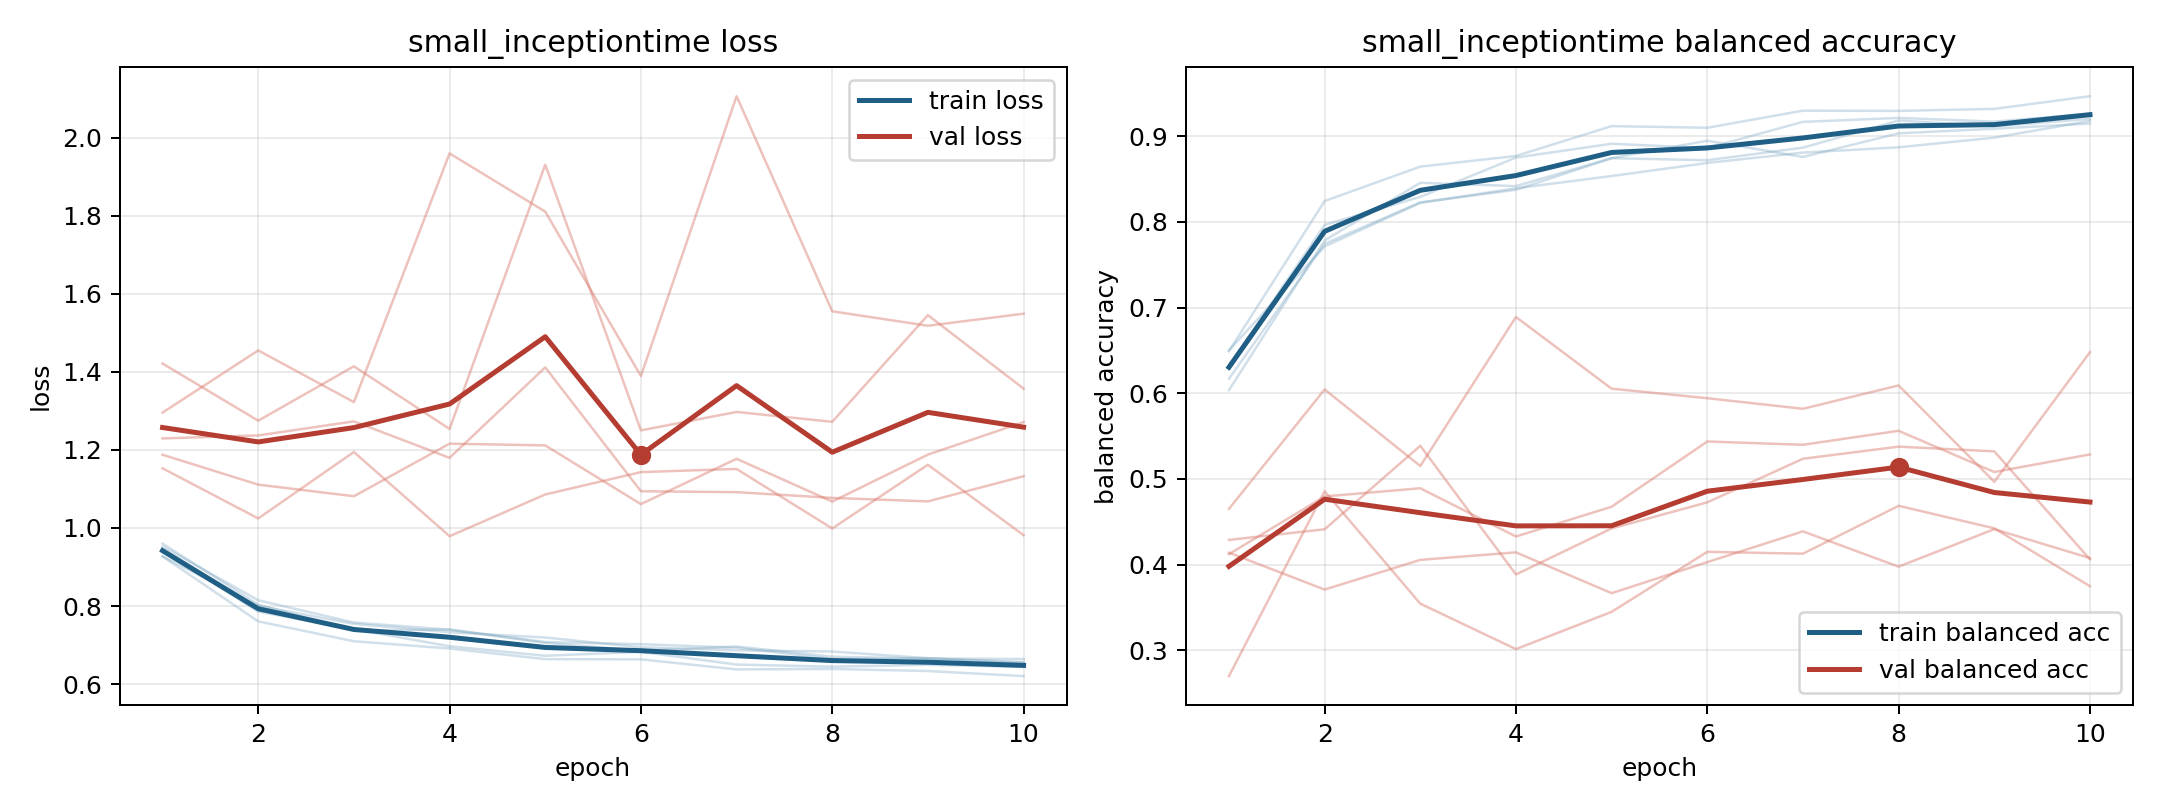

Source data for this figure (header and first rows):
model, fold, epoch, train_loss, train_balanced_accuracy, val_loss, val_balanced_accuracy
small_inceptiontime, 1, 1, 0.9428, 0.6317, 1.421, 0.4121
small_inceptiontime, 1, 2, 0.7857, 0.7965, 1.275, 0.4795
small_inceptiontime, 1, 3, 0.7406, 0.8292, 1.414, 0.489
small_inceptiontime, 1, 4, 0.697, 0.875, 1.254, 0.4327
small_inceptiontime, 1, 5, 0.6726, 0.8911, 1.931, 0.4675
small_inceptiontime, 1, 6, 0.6827, 0.8862, 1.25, 0.5436
small_inceptiontime, 1, 7, 0.6501, 0.9167, 1.297, 0.5398
small_inceptiontime, 1, 8, 0.6447, 0.9213, 1.272, 0.5561
small_inceptiontime, 1, 9, 0.6494, 0.917, 1.545, 0.508
small_inceptiontime, 1, 10, 0.644, 0.9261, 1.357, 0.5285
small_inceptiontime, 2, 1, 0.96, 0.6035, 1.188, 0.4287
small_inceptiontime, 2, 2, 0.8035, 0.7783, 1.111, 0.4412
small_inceptiontime, 2, 3, 0.7374, 0.8456, 1.081, 0.5386
small_inceptiontime, 2, 4, 0.7397, 0.8417, 1.216, 0.3884
small_inceptiontime, 2, 5, 0.7058, 0.8743, 1.212, 0.4421
small_inceptiontime, 2, 6, 0.6854, 0.8947, 1.061, 0.4726
small_inceptiontime, 2, 7, 0.6963, 0.8758, 1.177, 0.5235
small_inceptiontime, 2, 8, 0.6702, 0.9033, 1.068, 0.5376
small_inceptiontime, 2, 9, 0.6654, 0.9087, 1.188, 0.5321
small_inceptiontime, 2, 10, 0.6644, 0.9147, 1.271, 0.4061
small_inceptiontime, 3, 1, 0.9272, 0.6492, 1.296, 0.4139
small_inceptiontime, 3, 2, 0.7608, 0.8243, 1.455, 0.3708
small_inceptiontime, 3, 3, 0.7098, 0.8645, 1.323, 0.4054
small_inceptiontime, 3, 4, 0.6912, 0.8769, 1.96, 0.4142
small_inceptiontime, 3, 5, 0.664, 0.9118, 1.811, 0.3666
small_inceptiontime, 3, 6, 0.6635, 0.9098, 1.389, 0.4028
small_inceptiontime, 3, 7, 0.6377, 0.9298, 2.106, 0.4387
small_inceptiontime, 3, 8, 0.6389, 0.9295, 1.555, 0.3975
small_inceptiontime, 3, 9, 0.6336, 0.9319, 1.518, 0.4413
small_inceptiontime, 3, 10, 0.6205, 0.9467, 1.549, 0.4075
small_inceptiontime, 4, 1, 0.9525, 0.6169, 1.153, 0.465
small_inceptiontime, 4, 2, 0.8148, 0.7744, 1.024, 0.6044
small_inceptiontime, 4, 3, 0.7578, 0.8228, 1.195, 0.515
small_inceptiontime, 4, 4, 0.7395, 0.8374, 0.979, 0.6889
small_inceptiontime, 4, 5, 0.7079, 0.8743, 1.086, 0.6053
small_inceptiontime, 4, 6, 0.7023, 0.8719, 1.143, 0.5941
small_inceptiontime, 4, 7, 0.6932, 0.8866, 1.151, 0.5818
small_inceptiontime, 4, 8, 0.6643, 0.9183, 0.9988, 0.6091
small_inceptiontime, 4, 9, 0.6656, 0.9116, 1.162, 0.4966
small_inceptiontime, 4, 10, 0.6565, 0.9202, 0.9817, 0.6479
small_inceptiontime, 5, 1, 0.9273, 0.65, 1.23, 0.2698
small_inceptiontime, 5, 2, 0.8007, 0.7713, 1.237, 0.4855
small_inceptiontime, 5, 3, 0.7542, 0.8221, 1.273, 0.3543
small_inceptiontime, 5, 4, 0.7329, 0.8392, 1.18, 0.3012
small_inceptiontime, 5, 5, 0.7194, 0.8535, 1.412, 0.3448
small_inceptiontime, 5, 6, 0.6943, 0.8688, 1.094, 0.4148
small_inceptiontime, 5, 7, 0.6866, 0.8809, 1.092, 0.4127
small_inceptiontime, 5, 8, 0.6835, 0.887, 1.077, 0.4685
small_inceptiontime, 5, 9, 0.6665, 0.8983, 1.068, 0.4423
small_inceptiontime, 5, 10, 0.6547, 0.9178, 1.133, 0.3747
